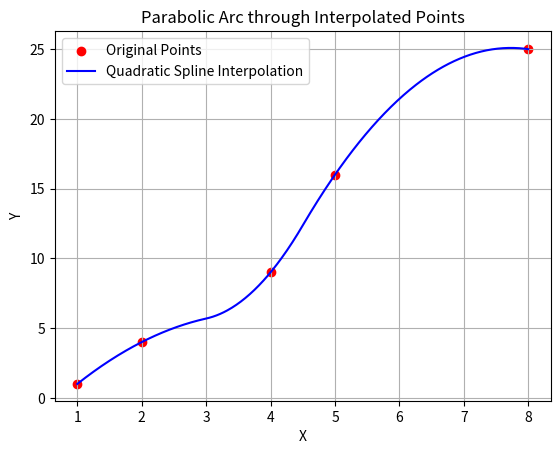

Generate this figure with matplotlib:
import numpy as np
import matplotlib.pyplot as plt
from scipy.interpolate import interp1d

# Example data points
x = np.array([1, 2, 4, 5, 8])
y = np.array([1, 4, 9, 16, 25])

# Quadratic spline interpolation
quadratic_interpolation = interp1d(x, y, kind='quadratic')

# Generate new x values for a smooth curve
x_new = np.linspace(x.min(), x.max(), 500)
y_new = quadratic_interpolation(x_new)

# Plot the original data points
plt.scatter(x, y, color='red', label='Original Points')

# Plot the interpolated smooth curve
plt.plot(x_new, y_new, color='blue', label='Quadratic Spline Interpolation')

# Labels and title
plt.xlabel('X')
plt.ylabel('Y')
plt.title('Parabolic Arc through Interpolated Points')
plt.legend()
plt.grid(True)
plt.show()
